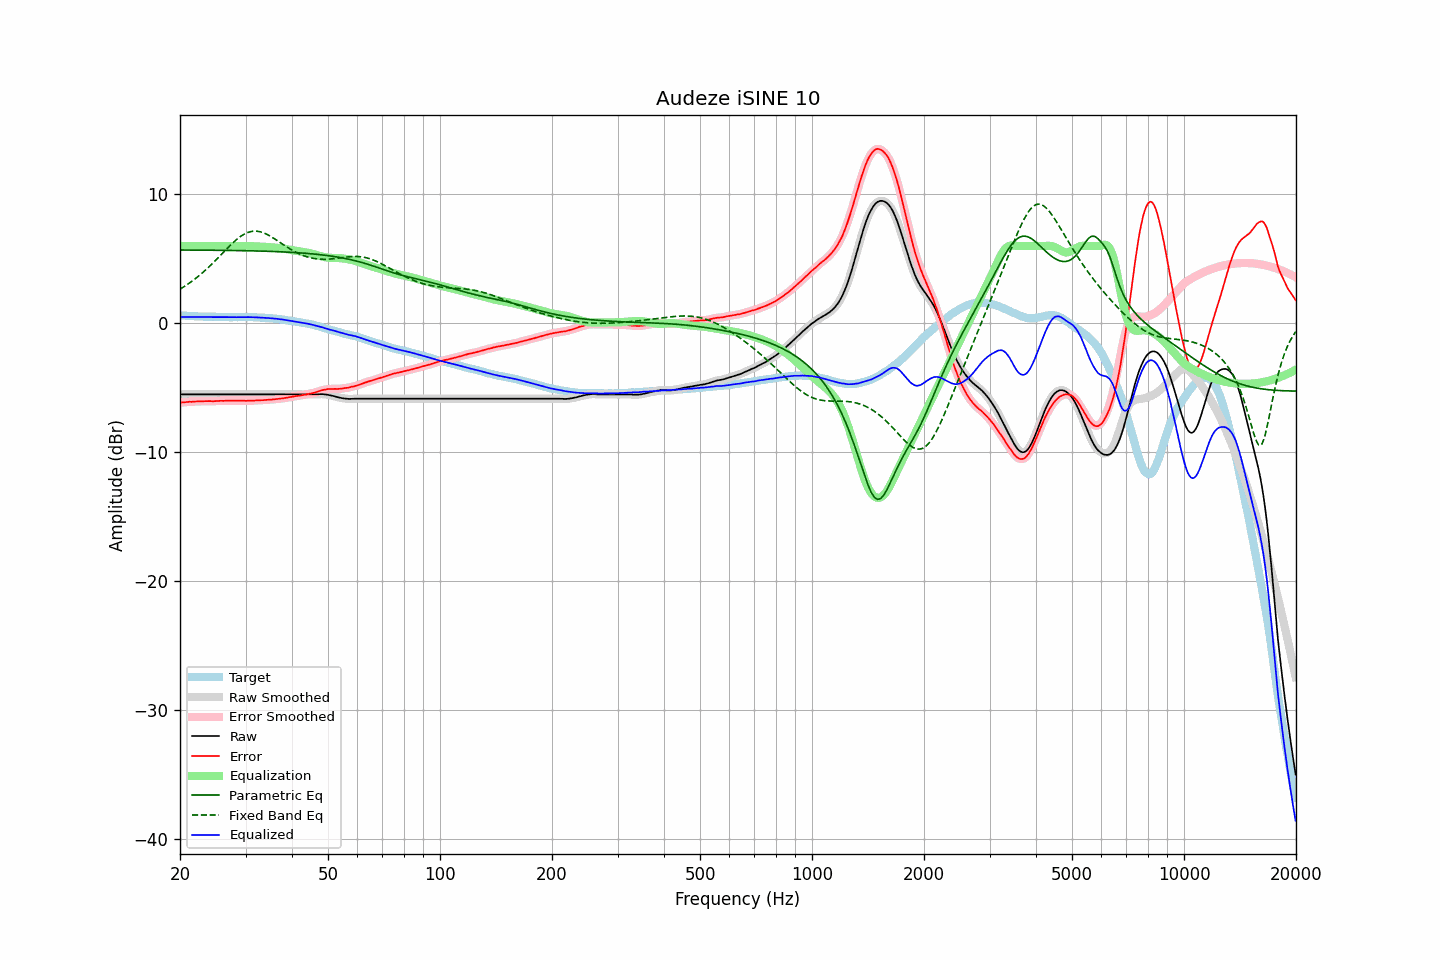

The data file committed next to this chart (first rows):
frequency, raw, error, smoothed, error_smoothed, equalization, parametric_eq, fixed_band_eq, equalized_raw, equalized_smoothed, target
20.00, -5.50, -6.15, -5.50, -6.14, 6.00, 5.69, 2.65, 0.50, 0.50, 0.64
20.20, -5.50, -6.13, -5.50, -6.13, 6.00, 5.69, 2.73, 0.50, 0.50, 0.62
20.40, -5.50, -6.12, -5.50, -6.12, 6.00, 5.69, 2.81, 0.50, 0.50, 0.61
20.61, -5.50, -6.12, -5.50, -6.11, 6.00, 5.69, 2.89, 0.50, 0.50, 0.61
20.81, -5.50, -6.09, -5.50, -6.10, 6.00, 5.69, 2.97, 0.50, 0.50, 0.59
21.02, -5.50, -6.08, -5.50, -6.09, 6.00, 5.69, 3.05, 0.50, 0.50, 0.58
21.23, -5.50, -6.07, -5.50, -6.08, 6.00, 5.69, 3.14, 0.50, 0.50, 0.57
21.44, -5.50, -6.08, -5.50, -6.08, 6.00, 5.69, 3.23, 0.50, 0.50, 0.58
21.66, -5.50, -6.07, -5.50, -6.07, 6.00, 5.69, 3.32, 0.50, 0.50, 0.57
21.87, -5.50, -6.06, -5.50, -6.06, 6.00, 5.69, 3.42, 0.50, 0.50, 0.56
22.09, -5.50, -6.05, -5.50, -6.05, 6.00, 5.69, 3.51, 0.50, 0.50, 0.55
22.31, -5.50, -6.05, -5.50, -6.05, 6.00, 5.68, 3.61, 0.50, 0.50, 0.55
22.54, -5.50, -6.04, -5.50, -6.05, 6.00, 5.68, 3.72, 0.50, 0.50, 0.54
22.76, -5.50, -6.05, -5.50, -6.04, 6.00, 5.68, 3.82, 0.50, 0.50, 0.55
22.99, -5.50, -6.04, -5.50, -6.04, 6.00, 5.68, 3.93, 0.50, 0.50, 0.53
23.22, -5.50, -6.03, -5.50, -6.03, 6.00, 5.68, 4.04, 0.50, 0.50, 0.52
23.45, -5.50, -6.03, -5.50, -6.03, 6.00, 5.68, 4.15, 0.50, 0.50, 0.52
23.69, -5.50, -6.03, -5.50, -6.02, 6.00, 5.68, 4.27, 0.50, 0.50, 0.52
23.92, -5.50, -6.03, -5.50, -6.03, 6.00, 5.68, 4.39, 0.50, 0.50, 0.52
24.16, -5.50, -6.02, -5.50, -6.03, 6.00, 5.68, 4.51, 0.50, 0.50, 0.52
24.40, -5.50, -6.03, -5.50, -6.03, 6.00, 5.67, 4.63, 0.50, 0.50, 0.53
24.65, -5.50, -6.03, -5.50, -6.03, 6.00, 5.67, 4.75, 0.50, 0.50, 0.53
24.89, -5.50, -6.02, -5.50, -6.02, 6.00, 5.67, 4.88, 0.50, 0.50, 0.52
25.14, -5.50, -6.01, -5.50, -6.01, 6.00, 5.67, 5.00, 0.50, 0.50, 0.51
25.39, -5.50, -6.01, -5.50, -6.01, 6.00, 5.67, 5.13, 0.50, 0.50, 0.51
25.65, -5.50, -6.00, -5.50, -6.00, 6.00, 5.67, 5.26, 0.50, 0.50, 0.50
25.91, -5.50, -6.00, -5.50, -6.00, 6.00, 5.67, 5.39, 0.50, 0.50, 0.49
26.16, -5.50, -6.01, -5.50, -6.00, 6.00, 5.67, 5.52, 0.49, 0.49, 0.50
26.43, -5.50, -6.00, -5.50, -6.00, 6.00, 5.66, 5.65, 0.49, 0.49, 0.49
26.69, -5.50, -5.99, -5.50, -6.00, 5.99, 5.66, 5.77, 0.49, 0.49, 0.49
26.96, -5.50, -5.99, -5.50, -5.99, 5.99, 5.66, 5.90, 0.49, 0.49, 0.49
27.23, -5.50, -5.98, -5.50, -5.99, 5.99, 5.66, 6.02, 0.49, 0.49, 0.48
27.50, -5.50, -5.98, -5.50, -5.98, 5.99, 5.66, 6.15, 0.48, 0.48, 0.48
27.77, -5.50, -5.99, -5.50, -5.99, 5.99, 5.65, 6.26, 0.48, 0.48, 0.49
28.05, -5.50, -5.99, -5.50, -5.99, 5.99, 5.65, 6.38, 0.48, 0.48, 0.48
28.33, -5.50, -5.99, -5.50, -5.99, 5.99, 5.65, 6.48, 0.48, 0.48, 0.48
28.62, -5.50, -5.98, -5.50, -5.99, 5.99, 5.65, 6.59, 0.48, 0.48, 0.48
28.90, -5.50, -5.99, -5.50, -5.99, 5.99, 5.65, 6.68, 0.49, 0.49, 0.49
29.19, -5.50, -5.99, -5.50, -5.99, 5.99, 5.64, 6.77, 0.49, 0.49, 0.49
29.48, -5.50, -5.99, -5.50, -5.99, 5.99, 5.64, 6.85, 0.49, 0.49, 0.49
29.78, -5.50, -5.99, -5.50, -5.99, 5.99, 5.64, 6.93, 0.49, 0.49, 0.48
30.08, -5.50, -6.01, -5.50, -6.00, 5.99, 5.64, 6.99, 0.49, 0.49, 0.50
30.38, -5.50, -5.99, -5.50, -6.00, 5.99, 5.63, 7.04, 0.49, 0.49, 0.49
30.68, -5.50, -5.99, -5.50, -5.99, 5.99, 5.63, 7.08, 0.49, 0.49, 0.49
30.99, -5.50, -5.99, -5.50, -5.99, 5.99, 5.63, 7.12, 0.49, 0.49, 0.49
31.30, -5.50, -5.99, -5.50, -5.99, 5.99, 5.63, 7.14, 0.48, 0.48, 0.48
31.61, -5.50, -5.99, -5.50, -5.98, 5.98, 5.62, 7.16, 0.48, 0.48, 0.48
31.93, -5.50, -5.97, -5.50, -5.98, 5.98, 5.62, 7.15, 0.47, 0.47, 0.47
32.24, -5.50, -5.97, -5.50, -5.97, 5.97, 5.62, 7.15, 0.47, 0.47, 0.47
32.57, -5.50, -5.96, -5.50, -5.96, 5.96, 5.61, 7.13, 0.46, 0.46, 0.45
32.89, -5.50, -5.96, -5.50, -5.96, 5.96, 5.61, 7.10, 0.45, 0.45, 0.45
33.22, -5.50, -5.95, -5.50, -5.95, 5.95, 5.61, 7.07, 0.45, 0.45, 0.45
33.55, -5.50, -5.95, -5.50, -5.95, 5.94, 5.60, 7.02, 0.44, 0.44, 0.45
33.89, -5.50, -5.94, -5.50, -5.94, 5.94, 5.60, 6.97, 0.43, 0.43, 0.43
34.23, -5.50, -5.92, -5.50, -5.93, 5.93, 5.60, 6.91, 0.43, 0.43, 0.42
34.57, -5.50, -5.92, -5.50, -5.92, 5.92, 5.59, 6.85, 0.42, 0.42, 0.42
34.92, -5.50, -5.91, -5.50, -5.91, 5.91, 5.59, 6.78, 0.41, 0.41, 0.40
35.27, -5.50, -5.91, -5.50, -5.90, 5.90, 5.58, 6.70, 0.40, 0.40, 0.41
35.62, -5.50, -5.88, -5.50, -5.89, 5.89, 5.58, 6.63, 0.39, 0.39, 0.38
35.97, -5.50, -5.88, -5.50, -5.88, 5.88, 5.57, 6.55, 0.37, 0.37, 0.37
... 635 more rows
